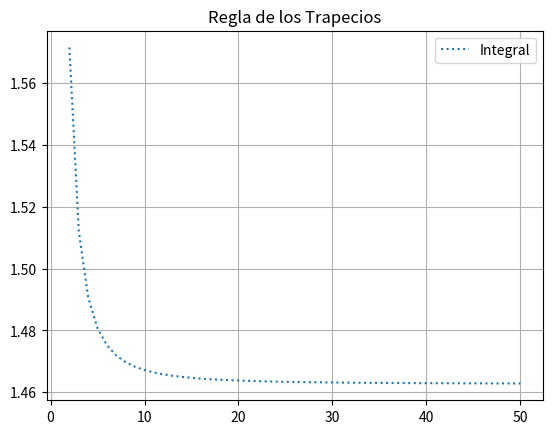

This figure's Python source:
import numpy as np

import matplotlib.pyplot as plt
from matplotlib.patches import Polygon

def regla_trapecios(f,a,b,n):
    h=(b-a)/n
    xs=np.linspace(a,b,n+1)
    ys=f(xs)
    r=h*(ys[0]+2*sum(ys[1:n])+ys[n])/2
    return r

#funcion a integrar
def f(x):
    return np.exp(x**2)

def grafica_trapecios(f,a,b,n):
    x = np.linspace(a, b)
    y = f(x)
    fig, ax = plt.subplots()
    ax.plot(x, y, 'b', linewidth=1.7)
    ax.set_ylim(bottom=0)
    
    ix = np.linspace(a, b,n+1)
    iy = f(ix)
    patterns=('/','x','/','\\','O','.','o','*','\\','/','-','x','+')
    for i in range(1,n):
        verts = [(ix[i], 0), (ix[i],iy[i]),(ix[i+1],iy[i+1]), (ix[i+1], 0)]
        poly = Polygon(verts, facecolor='0.9', edgecolor='0.5',hatch=patterns[i])
        ax.add_patch(poly)
    
    plt.title('Regla de los Trapecios $e^{x^2}$')
    #fig.savefig("integral_T_ex2_10.pdf", bbox_inches='tight')
    return plt

def main():
    a=0 #limite inferior
    b=1 #limite superior
    m=range(2,51,1)
    area=np.array([regla_trapecios(f,a,b,n) for n in m])
    print('integral = ',area)
    
    fig = plt.figure()
    plt.plot(m,area,':',label='Integral')
    plt.title('Regla de los Trapecios')
    plt.xlabel='n'
    plt.ylabel='Integral'
    plt.legend()
    plt.grid()
    plt.show()
    fig.savefig("integral_trap_n.pdf", bbox_inches='tight')
    #g=grafica_trapecios(f,a,b,n)
    #g.show()
    
if __name__ == "__main__": main()